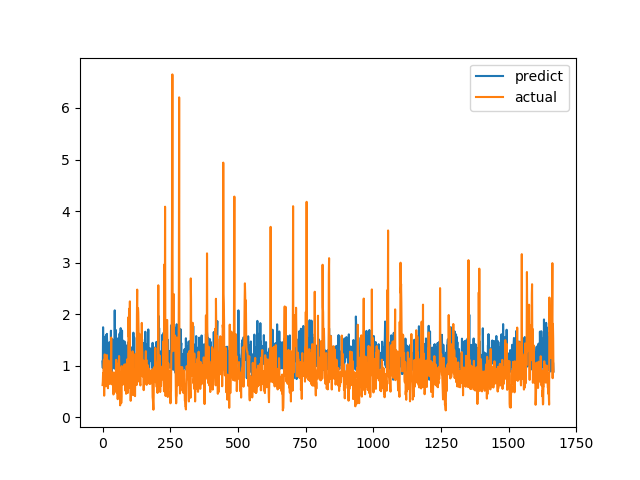

The file beside this chart, header and first rows:
predict, actual
1.082, 0.6238
0.9558, 0.6915
1.746, 0.8558
1.155, 0.7094
1.209, 1.015
1.445, 1.116
1.433, 0.4183
1.466, 1.002
1.562, 1.219
1.28, 1.143
1.195, 0.6528
0.9753, 0.6747
1.483, 0.601
1.148, 0.6695
1.598, 0.6538
1.3, 0.7814
1.618, 1.206
1.458, 0.8469
0.9388, 0.8286
1.155, 0.6482
1.016, 0.5624
1.142, 0.7183
1.014, 1.1
1.038, 0.9542
1.218, 0.729
1.454, 0.6694
1.014, 0.8631
0.8817, 0.6465
1.24, 0.8223
1.189, 0.9236
0.9781, 0.8301
1.679, 1.067
0.92, 1.546
1.228, 0.6827
0.699, 0.6386
1.239, 0.6464
1.516, 0.6881
1.068, 0.7274
0.9976, 0.65
1.145, 0.8694
1.172, 0.4409
1.011, 0.4519
1.392, 0.7575
1.254, 0.4952
0.9428, 0.6851
2.074, 0.7244
1.207, 0.8654
1.273, 0.74
0.9937, 0.8071
1.694, 0.8204
1.351, 1.114
1.13, 1.109
1.02, 0.4751
1.33, 1.039
1.524, 0.9458
1.469, 0.7878
1.077, 0.3505
1.132, 0.9368
1.147, 0.9868
1.535, 0.647
... 1,607 more rows
